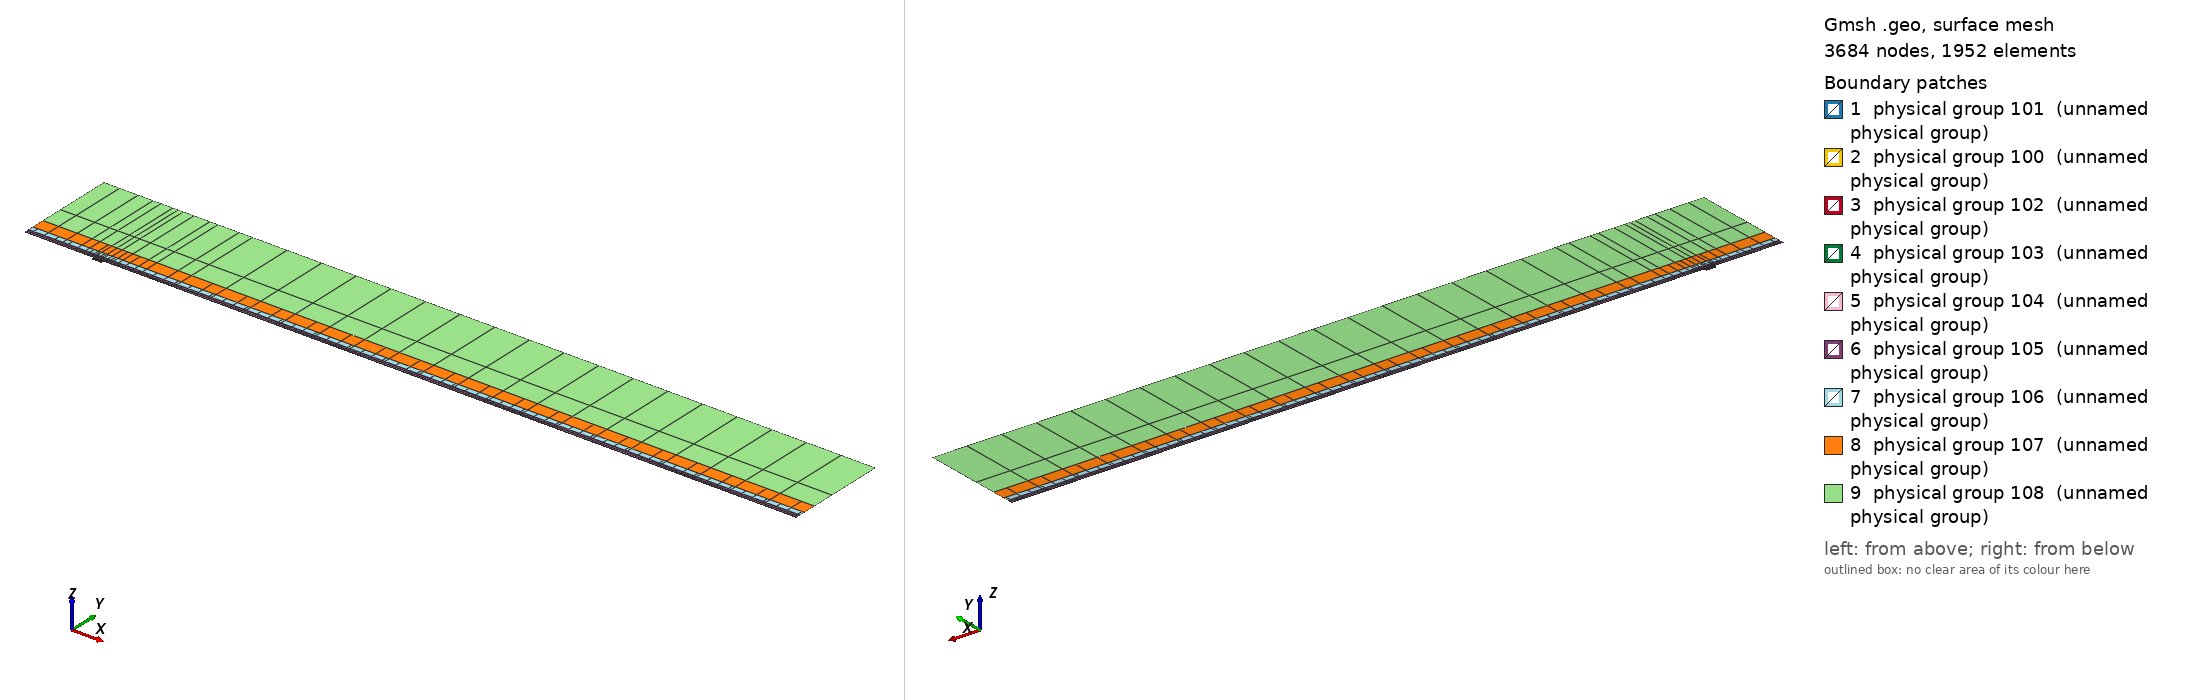

Gmsh geometry script, surface-meshed: 3684 nodes, 1952 surface elements. Boundary patches (legend numbers): 1 physical group 101 (unnamed physical group), 2 physical group 100 (unnamed physical group), 3 physical group 102 (unnamed physical group), 4 physical group 103 (unnamed physical group), 5 physical group 104 (unnamed physical group), 6 physical group 105 (unnamed physical group), 7 physical group 106 (unnamed physical group), 8 physical group 107 (unnamed physical group), 9 physical group 108 (unnamed physical group). Left view from above one corner, right view from below the opposite corner. Legend entries are the model's physical surfaces. The drawing asked Gmsh for element sizes between 1% and 20% of the model's largest extent; the script's own settings can give other sizes.

=== mesh.geo (drawn) ===
// Keep coincident points/curves of the non-conforming interfaces as distinct entities
Geometry.AutoCoherence = 0;

// Macro parameters
deltaStar = 1;
D = 4 * deltaStar; // depth of the gap
W = 15 * deltaStar; // width of the gap
BL = 0.25 * deltaStar; // height of the first layer of quad elements (conforming with the gap)
x0 = 100 * deltaStar; // x distance from inflow to gap
lengthOutflow = 1000 * deltaStar; // length after the gap
x3 = W + lengthOutflow; // last point of the domain
height = 150 * deltaStar; // height of the domain

// Micro parameters
dx = 0.15; // horizontal size of the elements at the leading edge of the gap (x = 0)
dx_te = dx; // horizontal size of the elements at the trailing edge of the gap (x = W, most resolution-demanding point in the domain)
dy = 1.25 * dx;

// Horizontal sizes. The first layer of quads (layer L = 0) has size dx (dx_te) at the leading (trailing) edge of the gap, growing with
// ratio q_h[0] away from them up to h_max[0]. Layer L and L + 1 (L = k + 1 is the strip k) are separated by a non-conforming interface
// (except inside the gap, where the first layer is conforming with it).
// NESTED interfaces: the nodes of strip k are a subset of the nodes of the layer below. Two neighbouring faces of the layer below are
// merged into one face (2:1) only if the merged face is not larger than the target size of strip k,
// h_target_k = Min(dx * coarsen_h^(k + 1) + (q_h[k + 1] - 1) * d, h_max[k + 1]) (d = distance to the closest edge of the gap);
// otherwise the face is kept (1:1). Hence every vertex of the upper side of an interface is also a vertex of the lower side, and no
// face of the lower side straddles a vertex of the upper side (a staggered, non-nested interface makes P4 unstable).
y_if[] = {BL, 0.75 * deltaStar, 1.75 * deltaStar, 3.75 * deltaStar, 8 * deltaStar, 16 * deltaStar, 35 * deltaStar}; // heights of the non-conforming interfaces (first one must be BL)
coarsen_h = 2; // horizontal coarsening factor of h_min across each interface
q_h[] = {1.1, 1.15, 1.15, 1.2, 1.25, 1.3, 1.35, 1.4}; // horizontal growth ratio away from the edges of the gap, for each layer
h_max[] = {4, 4, 4, 5, 8, 20, 50, 200}; // R1: refined to resolve the TS waves downstream (DNS: {8, 10, 20, 50, 100, 200, 300, 500}) // maximum horizontal size, for each layer
q_v[] = {1.3, 1.3, 1.3, 1.4, 1.6, 2.0, 2.5}; // vertical growth ratio of the elements in each strip
n_v_min[] = {1, 1, 1, 1, 1, 1, 1, 1};
k_fine_end = 4; // from strip k_fine_end on, the 2:1 merging in each interval starts at the end closest to the gap (otherwise the last
                // face before the leading edge is never merged and becomes a spike of very large aspect ratio in the upper strips)

// Every interface is split in x into segments of length ~seg_len (plus the breakpoints 0, W/2, W). Each segment is a separate
// Nektar++ interface: Nektar++ pairs every rank holding one side of an interface with every rank holding the other side,
// so short segments keep the interface communication local.
seg_len = 50;

// fit (check the file scripts/fit_gmsh.py for more details)
p_in_v_left = 1.0335663036230878 - 1.0234149444433507/(W - 0.8098798097181781)^0.5991729377115732; // densitiy concentration of elements inside the gap, vertically, near the left wall.
p_in_v_right = 1.008073572191136 - 1.1471875292840257/(W - 1.2941255994826328)^0.7890392764815325; // densitiy concentration of elements inside the gap, vertically, near the right wall.
p_in_h_bottom = 0.8; // densitiy concentration of elements inside the gap, horizontally.
p_in_h_top = 0.8; // densitiy concentration of elements inside the gap, horizontally.
p_out_h = 0.5; // densitiy concentration of elements of the first layer, vertically (towards the wall).

// Automated parameters
a_in_v_right = dx_te / (W / 2);
a_in_v_left = dx / (W / 2);
a_in_h_bottom = dy / (D / 2);
a_in_h_top = dx / (D / 2);
a_out_h = dx / BL;

// for the derivation of the formula, see file 20250123_gmshFormula.md in the docs folder
N_in_v_right = Ceil( Log (a_in_v_right / (1 - p_in_v_right + a_in_v_right * p_in_v_right)) / Log(p_in_v_right) );
N_in_v_left = Ceil( Log (a_in_v_left / (1 - p_in_v_left + a_in_v_left * p_in_v_left)) / Log(p_in_v_left) );
N_in_h_bottom = Ceil( Log (a_in_h_bottom / (1 - p_in_h_bottom + a_in_h_bottom * p_in_h_bottom)) / Log(p_in_h_bottom) );
N_in_h_top = Ceil( Log (a_in_h_top / (1 - p_in_h_top + a_in_h_top * p_in_h_top)) / Log(p_in_h_top) );
N_out_h = Ceil( Log (a_out_h / (1 - p_out_h + a_out_h * p_out_h)) / Log(p_out_h) ) + 1; // + 1 is to correct the fact that the distance is too small to properly approximate the dx length
N_out_h = Max(N_out_h, n_v_min[0] + 1);

// ---------------------------
// gap
// ---------------------------
Point(2) = {0,0,0};
Point(3) = {0,-D,0};
Point(4) = {W,-D,0};
Point(5) = {W,0,0};
Point(13) = {W/2,0,0};
Point(15) = {0,-D/2,0};
Point(16) = {W/2,-D,0};
Point(17) = {W,-D/2,0};
Line(2) = {2,15};
Line(3) = {3,16};
Line(4) = {4,17};
Line(14) = {2,13};
Line(15) = {15,3};
Line(16) = {16,4};
Line(17) = {17,5};
Line(18) = {13,5};
Curve Loop(2) = {2, 15, 3, 16, 4, 17, -18, -14};
Plane Surface(2) = {2};
Transfinite Surface {2} = {3, 4, 5, 2};
Transfinite Curve {18, 16} = N_in_v_right Using Progression p_in_v_right;
Transfinite Curve {-14, -3} = N_in_v_left Using Progression p_in_v_left;
Transfinite Curve {15, -4} = N_in_h_bottom Using Progression p_in_h_bottom;
Transfinite Curve {-2, 17} = N_in_h_top Using Progression p_in_h_top;
Recombine Surface {2};

// ---------------------------
// breakpoints of the segments of the interfaces (common to all the horizontal lines)
// ---------------------------
x_int[] = {-x0};
n_seg = Max(Round((x0) / seg_len), 1);
For m In {1:n_seg-1}
  x_int[] += {-x0 + m * x0 / n_seg};
EndFor
x_int[] += {0, W/2, W};
n_seg = Max(Round((x3 - W) / seg_len), 1);
For m In {1:n_seg-1}
  x_int[] += {W + m * (x3 - W) / n_seg};
EndFor
x_int[] += {x3};
nInt = #x_int[] - 1;

// Macro creating a horizontal chain of lines at height y_chain, from -x0 to x3, with points at all the breakpoints x_int[]
// and size h_min_k at the edges of the gap, growing with ratio q_k up to h_max_k.
// If gap_lines == 1, the intervals [0, W/2] and [W/2, W] use the lines gap_l and gap_r instead (conforming with the gap).
// Output: chain[] (lines), chain_cnt[] (number of lines in each interval), p_first, p_last (end points)
// Macro appending to Xc[] the n_ nodes (excluding the first one) of a transfinite line [xa_, xa_ + L_] with n_ elements and progression r_
Macro AddNodes
  For j In {1:n_}
    If (Fabs(r_ - 1) < 1e-12)
      Xc[] += {xa_ + L_ * j / n_};
    Else
      Xc[] += {xa_ + L_ * (r_^j - 1) / (r_^n_ - 1)};
    EndIf
  EndFor
Return

// Macro setting isb_ = 1 if xq_ is one of the breakpoints x_int[]
Macro IsBreakpoint
  isb_ = 0;
  For ib_ In {0:#x_int[]-1}
    If (Fabs(xq_ - x_int[ib_]) < 1e-9)
      isb_ = 1;
    EndIf
  EndFor
Return

// Macro creating the nested chain of strip k from the nodes X_lo[] of the layer below, interval by interval (between breakpoints):
// two neighbouring faces are merged (2:1) if the merged face is not larger than the target size of the strip; otherwise the face
// is kept (1:1). The faces are paired from the left end of each interval, except from strip k_fine_end on in the intervals whose
// fine end (closest edge of the gap) is on the right (x < 0 and W/2 < x < W), which are paired from the right. Output: X_up[]
Macro NestedNodes
  X_up[] = {X_lo[0]};
  j0_ = 0;
  For ii_ In {0:nInt-1}
    // nodes j0_..j1_ of X_lo[] in the interval [x_int[ii_], x_int[ii_ + 1]]
    found_ = 0;
    For jj_ In {j0_ + 1:#X_lo[]-1}
      If (found_ == 0 && Fabs(X_lo[jj_] - x_int[ii_ + 1]) < 1e-9)
        j1_ = jj_; found_ = 1;
      EndIf
    EndFor
    xmi_ = (x_int[ii_] + x_int[ii_ + 1]) / 2;
    rev_ = (k >= k_fine_end && (xmi_ < 0 || (xmi_ > W/2 && xmi_ < W)));
    seg_[] = {};
    If (rev_)
      For jj_ In {j1_:j0_:-1}
        seg_[] += {X_lo[jj_]};
      EndFor
    Else
      For jj_ In {j0_:j1_}
        seg_[] += {X_lo[jj_]};
      EndFor
    EndIf
    // greedy pairing along seg_[] (no breakpoint inside it)
    out_[] = {seg_[0]};
    skip = 0;
    For j In {0:#seg_[]-2}
      If (skip)
        skip = 0;
      Else
        merge = 0;
        If (j + 2 <= #seg_[] - 1)
          xm_ = (seg_[j] + seg_[j + 2]) / 2;
          d_ = (xm_ < W/2 ? Fabs(xm_) : Fabs(xm_ - W));
          hm_ = (xm_ > W/2 ? dx_te : dx) * coarsen_h^(k + 1);
          ht_ = Min(hm_ + (q_h[k + 1] - 1) * d_, h_max[k + 1]);
          If (Fabs(seg_[j + 2] - seg_[j]) <= ht_)
            merge = 1;
          EndIf
        EndIf
        If (merge)
          out_[] += {seg_[j + 2]}; skip = 1;
        Else
          out_[] += {seg_[j + 1]};
        EndIf
      EndIf
    EndFor
    // append the new nodes of the interval (without its first node, already in X_up[]) in increasing x
    If (rev_)
      For jj_ In {#out_[]-2:0:-1}
        X_up[] += {out_[jj_]};
      EndFor
    Else
      For jj_ In {1:#out_[]-1}
        X_up[] += {out_[jj_]};
      EndFor
    EndIf
    j0_ = j1_;
  EndFor
Return

// Macro creating a chain of straight lines (one element each) through the nodes X_up[] at height y_chain.
// Output: chain[] (lines), chain_cnt[] (number of lines in each interval between breakpoints), p_first, p_last
Macro ExplicitChain
  chain[] = {}; chain_cnt[] = {};
  pa = newp; Point(pa) = {X_up[0], y_chain, 0}; p_first = pa;
  cnt = 0;
  For j In {1:#X_up[]-1}
    pb = newp; Point(pb) = {X_up[j], y_chain, 0};
    l = newl; Line(l) = {pa, pb};
    Transfinite Curve {l} = 2;
    chain[] += {l}; cnt += 1;
    xq_ = X_up[j]; Call IsBreakpoint;
    If (isb_)
      chain_cnt[] += {cnt}; cnt = 0;
    EndIf
    pa = pb;
  EndFor
  p_last = pa;
Return

Macro HorizontalChain
  chain[] = {};
  chain_cnt[] = {};
  Xc[] = {x_int[0]}; // x of the nodes of the chain
  pa = newp; Point(pa) = {x_int[0], y_chain, 0};
  p_first = pa;
  For i In {0:nInt-1}
    xm = (x_int[i] + x_int[i + 1]) / 2;
    h_min_i = (xm > W/2 ? Min(h_min_k * dx_te / dx, h_max_k) : h_min_k); // size at the closest edge of the gap
    d_c = (h_max_k - h_min_i) / (q_k - 1); // distance to the gap edge where the size reaches h_max_k
    If (gap_lines && xm > 0 && xm < W)
      If (xm < W/2)
        chain[] += {gap_l}; pb = gap_pm;
        For j In {1:N_in_v_left-1}
          m = N_in_v_left - 1 - j;
          Xc[] += {W/2 - W/2 * (p_in_v_left^m - 1) / (p_in_v_left^(N_in_v_left - 1) - 1)};
        EndFor
      Else
        chain[] += {gap_r}; pb = gap_pr;
        For j In {1:N_in_v_right-1}
          Xc[] += {W/2 + W/2 * (p_in_v_right^j - 1) / (p_in_v_right^(N_in_v_right - 1) - 1)};
        EndFor
      EndIf
      chain_cnt[] += {1};
    Else
      If (gap_lines && x_int[i + 1] == 0)
        pb = gap_pl;
      Else
        pb = newp; Point(pb) = {x_int[i + 1], y_chain, 0};
      EndIf
      // distance of both ends to the closest edge of the gap (the breakpoints include 0, W/2 and W)
      If (xm < 0)
        da = -x_int[i]; db = -x_int[i + 1];
      ElseIf (xm < W/2)
        da = x_int[i]; db = x_int[i + 1];
      ElseIf (xm < W)
        da = W - x_int[i]; db = W - x_int[i + 1];
      Else
        da = x_int[i] - W; db = x_int[i + 1] - W;
      EndIf
      d1 = Min(da, db); d2 = Max(da, db);
      h1 = Min(h_min_i + (q_k - 1) * d1, h_max_k);
      If (d2 <= d_c + 0.5 * h_max_k || d1 >= d_c - 0.5 * h1)
        // a single line: geometric (fine end at the gap side) or uniform
        If (d1 >= d_c - 0.5 * h1)
          n = Max( Round((d2 - d1) / h_max_k), 1 ); prog = 1;
        Else
          h2 = Min(h_min_i + (q_k - 1) * d2, h_max_k);
          n = Max( Round(Log(h2 / h1) / Log(q_k) + (d2 - Min(d2, d_c)) / h_max_k), 1 ); prog = q_k;
        EndIf
        l = newl; Line(l) = {pa, pb};
        Transfinite Curve {l} = n + 1 Using Progression (da < db ? prog : 1/prog);
        xa_ = x_int[i]; L_ = x_int[i + 1] - x_int[i]; n_ = n; r_ = (da < db ? prog : 1/prog); Call AddNodes;
        chain[] += {l};
        chain_cnt[] += {1};
      Else
        // geometric part next to the gap side, uniform part away from it
        n_g = Max( Round(Log(h_max_k / h1) / Log(q_k)), 1 );
        n_u = Max( Round((d2 - d_c) / h_max_k), 1 );
        pm = newp;
        If (da < db)
          Point(pm) = {x_int[i] + (d_c - d1), y_chain, 0};
          lg = newl; Line(lg) = {pa, pm};
          lu = newl; Line(lu) = {pm, pb};
          Transfinite Curve {lg} = n_g + 1 Using Progression q_k;
          Transfinite Curve {lu} = n_u + 1 Using Progression 1;
          chain[] += {lg, lu};
          xa_ = x_int[i]; L_ = d_c - d1; n_ = n_g; r_ = q_k; Call AddNodes;
          xa_ = x_int[i] + (d_c - d1); L_ = x_int[i + 1] - xa_; n_ = n_u; r_ = 1; Call AddNodes;
        Else
          Point(pm) = {x_int[i + 1] - (d_c - d1), y_chain, 0};
          lu = newl; Line(lu) = {pa, pm};
          lg = newl; Line(lg) = {pm, pb};
          Transfinite Curve {lu} = n_u + 1 Using Progression 1;
          Transfinite Curve {lg} = n_g + 1 Using Progression 1/q_k;
          chain[] += {lu, lg};
          xa_ = x_int[i]; L_ = x_int[i + 1] - (d_c - d1) - xa_; n_ = n_u; r_ = 1; Call AddNodes;
          xa_ = x_int[i + 1] - (d_c - d1); L_ = d_c - d1; n_ = n_g; r_ = 1/q_k; Call AddNodes;
        EndIf
        chain_cnt[] += {2};
      EndIf
    EndIf
    pa = pb;
  EndFor
  p_last = pa;
Return

// ---------------------------
// first layer of quads (y in [0, BL]), conforming with the gap
// ---------------------------
Point(11) = {0,BL,0};
Point(14) = {W/2,BL,0};
Point(12) = {W,BL,0};
Line(12) = {11,14};
Line(19) = {14,12};
Transfinite Curve {19} = N_in_v_right Using Progression p_in_v_right;
Transfinite Curve {-12} = N_in_v_left Using Progression p_in_v_left;

h_min_k = dx; h_max_k = h_max[0]; q_k = q_h[0];
gap_lines = 1;
y_chain = 0; gap_l = 14; gap_r = 18; gap_pl = 2; gap_pm = 13; gap_pr = 5;
Call HorizontalChain;
wall0[] = {chain[]}; pw0 = p_first; pw1 = p_last;
y_chain = BL; gap_l = 12; gap_r = 19; gap_pl = 11; gap_pm = 14; gap_pr = 12;
Call HorizontalChain;
top0[] = {chain[]}; top0_cnt[] = {chain_cnt[]}; pt0 = p_first; pt1 = p_last;
X_lo[] = {Xc[]};
gap_lines = 0;

l_in0 = newl; Line(l_in0) = {pt0, pw0};
l_out0 = newl; Line(l_out0) = {pw1, pt1};
Transfinite Curve {l_in0} = N_out_h Using Progression p_out_h;
Transfinite Curve {-l_out0} = N_out_h Using Progression p_out_h;
cl = newcl; Curve Loop(cl) = {wall0[], l_out0, -top0[{#top0[]-1:0:-1}], l_in0};
s0 = news; Plane Surface(s0) = {cl};
Transfinite Surface {s0} = {pw0, pw1, pt1, pt0};
Recombine Surface {s0};
wall[] = {};
For i In {0:#wall0[]-1}
  If (wall0[i] != 14 && wall0[i] != 18)
    wall[] += {wall0[i]};
  EndIf
EndFor

// ---------------------------
// non-conforming quad strips
// ---------------------------
nStrips = #y_if[];
y_if[] += {height};
h_v = BL * (1 - p_out_h) / (1 - p_out_h^(N_out_h - 1)) * p_out_h^0; // largest element of the first layer (top)
inlet_strips[] = {};
outlet_strips[] = {};
lower_if[] = {top0[]};
lower_cnt[] = {top0_cnt[]};
For k In {0:nStrips-1}
  // nodes of the strip: nested in the nodes of the layer below (1:1 or 2:1)
  Call NestedNodes;
  // horizontal lines (new points also at the bottom, so that the interface is non-conforming, but nested)
  y_chain = y_if[k];
  Call ExplicitChain;
  bottom[] = {chain[]}; bottom_cnt[] = {chain_cnt[]}; pb0 = p_first; pb1 = p_last;
  y_chain = y_if[k + 1];
  Call ExplicitChain;
  top[] = {chain[]}; top_cnt[] = {chain_cnt[]}; pt0 = p_first; pt1 = p_last;
  X_lo[] = {X_up[]};

  // vertical lines, geometric growth q_v starting from the size of the last element below
  H = y_if[k + 1] - y_if[k];
  E_v = Max( Round( Log(1 + H * (q_v[k] - 1) / (q_v[k] * h_v)) / Log(q_v[k]) ), n_v_min[k + 1] );
  h_v = H * (q_v[k] - 1) / (q_v[k]^E_v - 1) * q_v[k]^(E_v - 1); // actual size of the last element of the strip
  ll = newl; Line(ll) = {pb0, pt0};
  lr = newl; Line(lr) = {pb1, pt1};
  Transfinite Curve {ll, lr} = E_v + 1 Using Progression q_v[k];
  inlet_strips[] += {ll};
  outlet_strips[] += {lr};

  // surface
  cl = newcl; Curve Loop(cl) = {bottom[], lr, -top[{#top[]-1:0:-1}], -ll};
  s = news; Plane Surface(s) = {cl};
  Transfinite Surface {s} = {pb0, pb1, pt1, pt0};
  Recombine Surface {s};
  Physical Surface(102 + k) = {s};

  // interface k, segment i: lower side 200 + 2*(k*nInt + i), upper side 201 + 2*(k*nInt + i)
  cl_lo = 0; cl_up = 0;
  For i In {0:nInt-1}
    Physical Curve(200 + 2*(k*nInt + i)) = {lower_if[{cl_lo:cl_lo + lower_cnt[i] - 1}]};
    Physical Curve(201 + 2*(k*nInt + i)) = {bottom[{cl_up:cl_up + bottom_cnt[i] - 1}]};
    cl_lo += lower_cnt[i];
    cl_up += bottom_cnt[i];
  EndFor
  lower_if[] = {top[]};
  lower_cnt[] = {top_cnt[]};
EndFor
top_strips[] = {lower_if[]};

Printf("nStrips = %g, nSegments = %g, nInterfaces = %g (nested)", nStrips, nInt, nStrips * nInt);


// defining boundary
Physical Curve(1) = {l_in0, inlet_strips[]}; // inlet
Physical Curve(2) = {l_out0, outlet_strips[]}; // outlet
Physical Curve(3) = {top_strips[]}; // top
Physical Curve(4) = {wall[], 2, 15, 3, 16, 4, 17}; // wall


Physical Surface(100) = {s0};
Physical Surface(101) = {2};
// Physical Surface(102), (103), ... are the non-conforming strips (defined in the loop above)
// Physical Curve(200), (201), ... are the two sides of the segments of the non-conforming interfaces (defined in the loop above)
